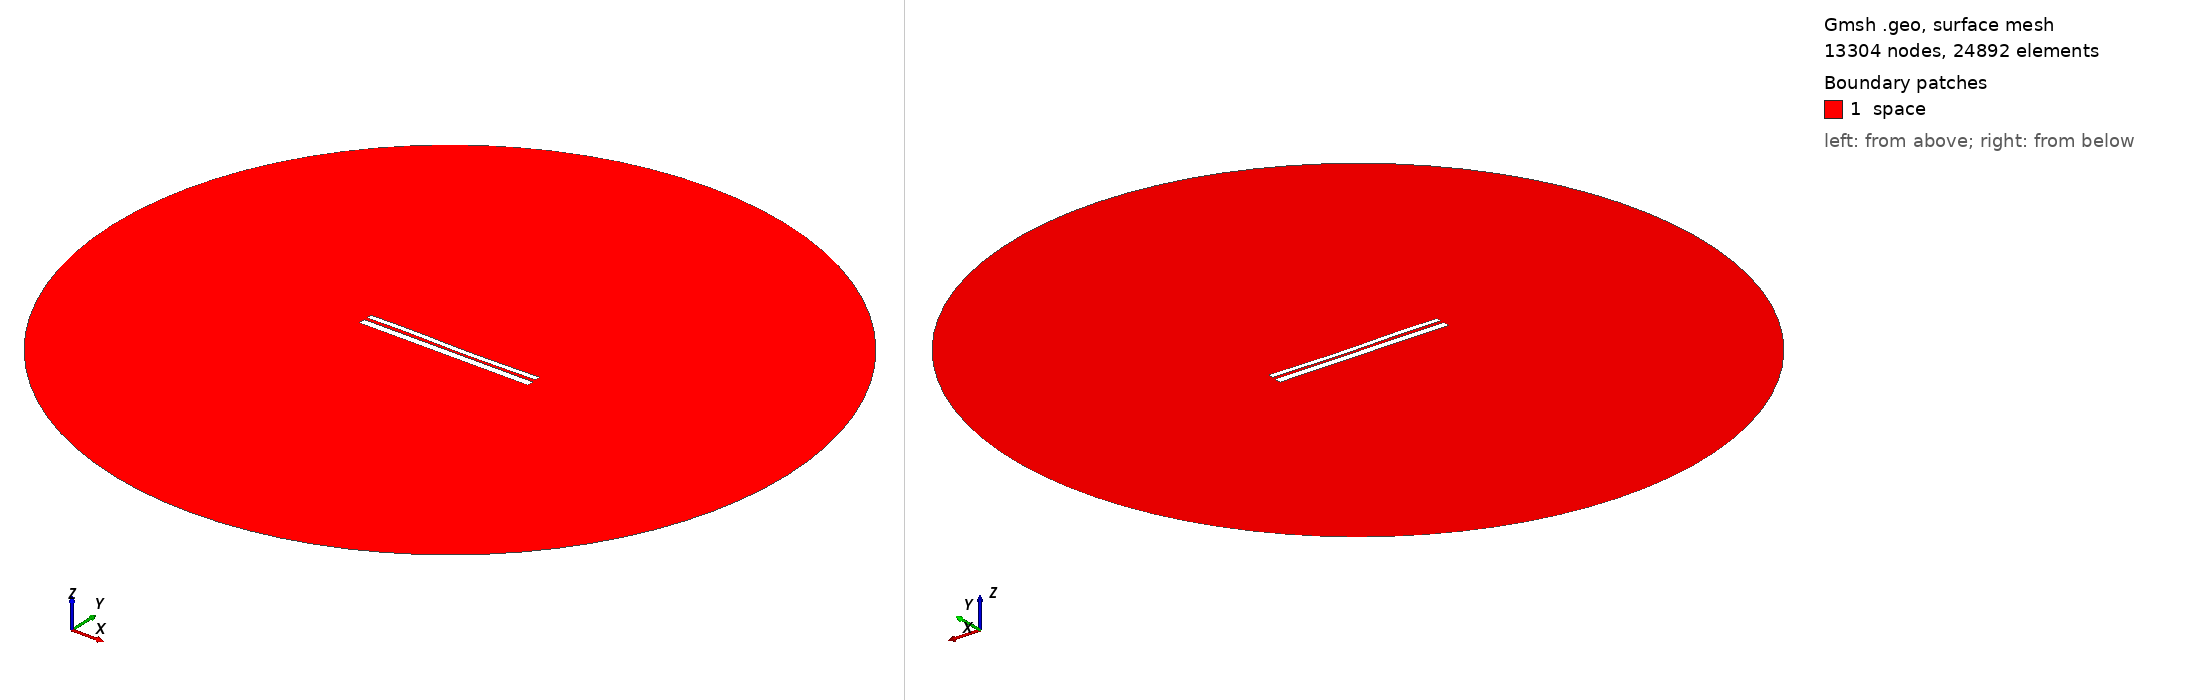

Gmsh geometry script, surface-meshed: 13304 nodes, 24892 surface elements. Boundary patches (legend numbers): 1 space. Left view from above one corner, right view from below the opposite corner. Legend entries are the model's physical surfaces. The drawing asked Gmsh for element sizes between 1% and 20% of the model's largest extent; the script's own settings can give other sizes.

=== 9399.geo (drawn) ===
//---------------------------------------
// Geometry kernel
//---------------------------------------

SetFactory("OpenCASCADE");



//---------------------------------------
// Parameters of the geometry
//---------------------------------------

// Overetch of the upper plate
overetch = 0.375;

// Distance between the plates
distance = 1.5;

// Discretization over the x axis (for the deformation)
nx = 50; 

// Length of the plate
L = 100 - overetch; 

// Number of modes
n = 4; 

// 1st mode coefficient
coeff(1) = -0.15;
beta(1) = 0.596864 * 3.1415926535 / L;

// 2nd mode coefficient
coeff(2) = -0.15;
beta(2) = 1.49418 * 3.1415926535 / L;

// 3rd mode coefficient
coeff(3) = 0.15;
beta(3) = 2.50025 * 3.1415926535 / L;

// 4th mode coefficient
coeff(4) = 0.07499999999999998;
beta(4) = 3.49999 * 3.1415926535 / L;



//---------------------------------------
// Upper plate (deformed rectangle)
//---------------------------------------

// Coordiantes of the upper plate
xmin = -50;
xmax = 50 - overetch;

// Height of the upper plate
yheight = 4 - 2 * overetch;

// Indexes of the points
UpperID[] = {};
LowerID[] = {};
LeftID[] = {};
RightID[] = {};

// Point index
p = 1;

// Horizontal edges
For i In {1:nx}
    x = xmin + (i-1)*(xmax - xmin)/(nx-1);

    y_bottom = distance / 2 + overetch;
    For j In {1:n}
        C = (Cosh(beta(j)*L) + Cos(beta(j)*L)) / (Sinh(beta(j)*L) + Sin(beta(j)*L));
        y_bottom  = y_bottom + coeff(j) * (Cosh(beta(j)*(x+50)) - Cos(beta(j)*(x+50)) - C * (Sinh(beta(j)*(x+50)) - Sin(beta(j)*(x+50))));
    EndFor

    y_top = y_bottom + yheight;

    Point(p) = {x, y_top, 0, 1.0};
    UpperID[i] = p;
    p = p + 1;

    Point(p) = {x, y_bottom, 0, 1.0};
    LowerID[i] = p;
    p = p + 1;
EndFor

// Create point lists
UpperPts[] = {}; LowerPts[] = {};
For i In {1:nx}
  UpperPts[] += {UpperID[i]};
  LowerPts[] += {LowerID[i]};
EndFor

// Build splines
Spline(1) = {UpperPts[]};
Spline(2) = {LowerPts[]};
Line(3) = {LowerPts[nx-1], UpperPts[nx-1]};
Line(4) = {LowerPts[0], UpperPts[0]};

// Build the plane surface
Curve Loop(1) = {2, 3, -1, -4};
Plane Surface(1) = {1};



//---------------------------------------
// Lower plate (rectangle)
//---------------------------------------

// Vertices
Point(1001) = {-50, -1, 0, 1.0};
Point(1002) = { 50, -1, 0, 1.0};
Point(1003) = { 50,  -5, 0, 1.0};
Point(1004) = {-50,  -5, 0, 1.0};

// Edges
Line(5) = {1001, 1002};
Line(6) = {1002, 1003};
Line(7) = {1003, 1004};
Line(8) = {1004, 1001};

// Plane surface
Line Loop(2) = {5, 6, 7, 8};
Plane Surface(2) = {2}; 



//---------------------------------------
// Outer (fictious) boundary
//---------------------------------------

// Points
Point(1005) = {0, 0, 0};       // Center
Point(1006) = {200, 0, 0};     // Start point
Point(1007) = {0, 200, 0};     // 90 degrees
Point(1008) = {-200, 0, 0};    // 180 degrees
Point(1009) = {0, -200, 0};    // 270 degrees

// Circle arcs (each needs start, center, end)
Circle(9) = {1006, 1005, 1007};
Circle(10) = {1007, 1005, 1008};
Circle(11) = {1008, 1005, 1009};
Circle(12) = {1009, 1005, 1006};

// Plane surface for the entire domain
Curve Loop(3) = {9, 10, 11, 12};
Surface(3) = {3};

// Subtract the plates from the whole domain to obtain the actual domain where we want to solve the equations
BooleanDifference{ Surface{3}; Delete; }{ Surface{1}; Surface{2}; Delete; }




//---------------------------------------
// Transfinite Lines/Curves
//---------------------------------------

// Set the number of points on the boundaries
r = 7;

// Plates
Transfinite Curve {1, 2} = 50*r Using Progression 1;
Transfinite Curve {3, 4} = 2*r Using Progression 1;
Transfinite Line {5, 7} = 50*r Using Progression 1;
Transfinite Line {6, 8} = 2*r Using Progression 1;

// Outer boundary
Transfinite Line {9, 10, 11, 12} = 20 Using Progression 1;



//---------------------------------------
// Physical groups
//---------------------------------------                

// Physical curves (boundaries)
Physical Line("force_segment", 10) = {2};
Physical Line("upper_plate", 11) = {1, 3, 4};
Physical Line("lower_plate", 12) = {5, 6, 7, 8};
Physical Line("boundary", 20) = {9, 10, 11, 12};

// Physical Surfaces
Physical Surface("space", 30) = {3};



//---------------------------------------
// 6. Generate the Mesh
//---------------------------------------

// 2D mesh generation
Mesh 2;
